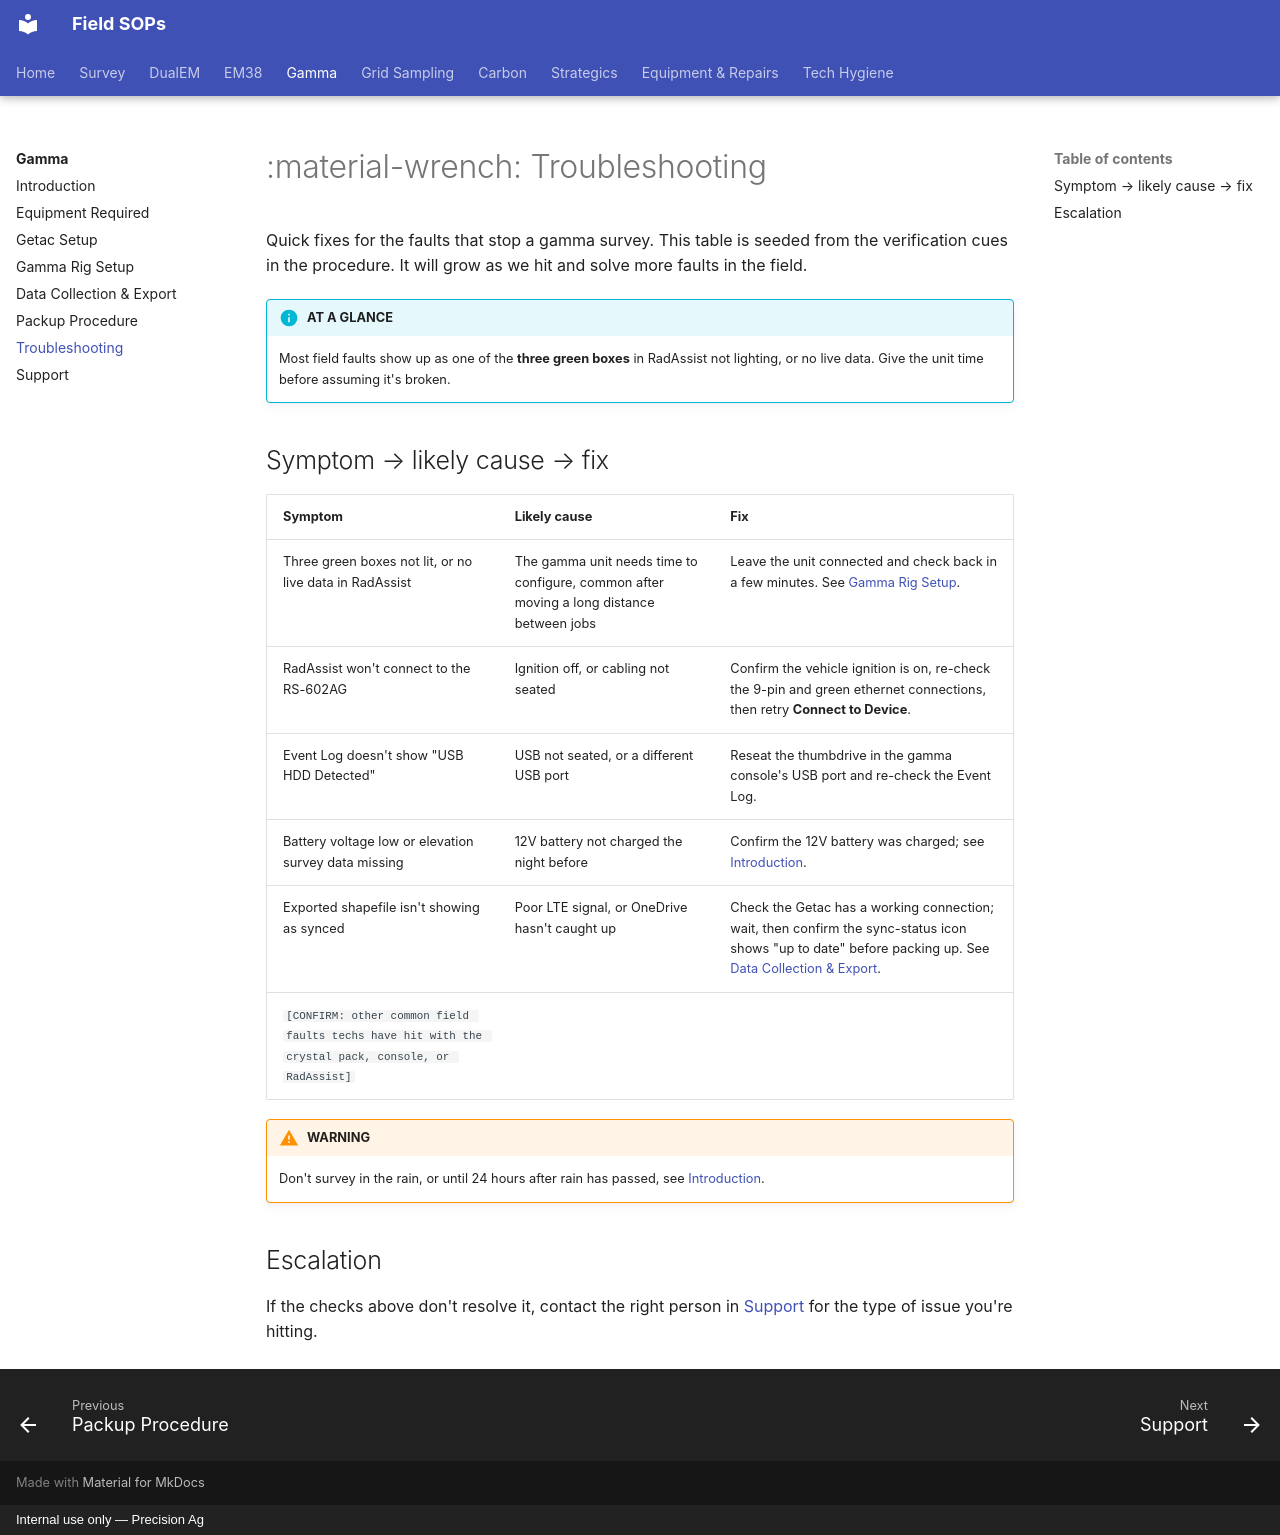

repository: Precision-Ag/precision-ag-field-sops · page: survey/gamma/06-troubleshooting/index.html · generator: mkdocs · copyright: Internal use only — Precision Ag

---
title: Troubleshooting
---
# :material-wrench: Troubleshooting

Quick fixes for the faults that stop a gamma survey. This table is seeded from the
verification cues in the procedure. It will grow as we hit and solve more faults in the
field.

!!! info "AT A GLANCE"
    Most field faults show up as one of the **three green boxes** in RadAssist not
    lighting, or no live data. Give the unit time before assuming it's broken.

## Symptom → likely cause → fix

| Symptom | Likely cause | Fix |
| --- | --- | --- |
| Three green boxes not lit, or no live data in RadAssist | The gamma unit needs time to configure, common after moving a long distance between jobs | Leave the unit connected and check back in a few minutes. See [Gamma Rig Setup](03-gamma-setup.md#8-verify-the-connection). |
| RadAssist won't connect to the RS-602AG | Ignition off, or cabling not seated | Confirm the vehicle ignition is on, re-check the 9-pin and green ethernet connections, then retry **Connect to Device**. |
| Event Log doesn't show "USB HDD Detected" | USB not seated, or a different USB port | Reseat the thumbdrive in the gamma console's USB port and re-check the Event Log. |
| Battery voltage low or elevation survey data missing | 12V battery not charged the night before | Confirm the 12V battery was charged; see [Introduction](00-introduction.md#key-requirements). |
| Exported shapefile isn't showing as synced | Poor LTE signal, or OneDrive hasn't caught up | Check the Getac has a working connection; wait, then confirm the sync-status icon shows "up to date" before packing up. See [Data Collection & Export](04-data-collection.md#5-confirm-it-synced). |
| `[CONFIRM: other common field faults techs have hit with the crystal pack, console, or RadAssist]` | | |

!!! warning "WARNING"
    Don't survey in the rain, or until 24 hours after rain has passed, see
    [Introduction](00-introduction.md).

## Escalation

If the checks above don't resolve it, contact the right person in
[Support](07-support.md) for the type of issue you're hitting.
